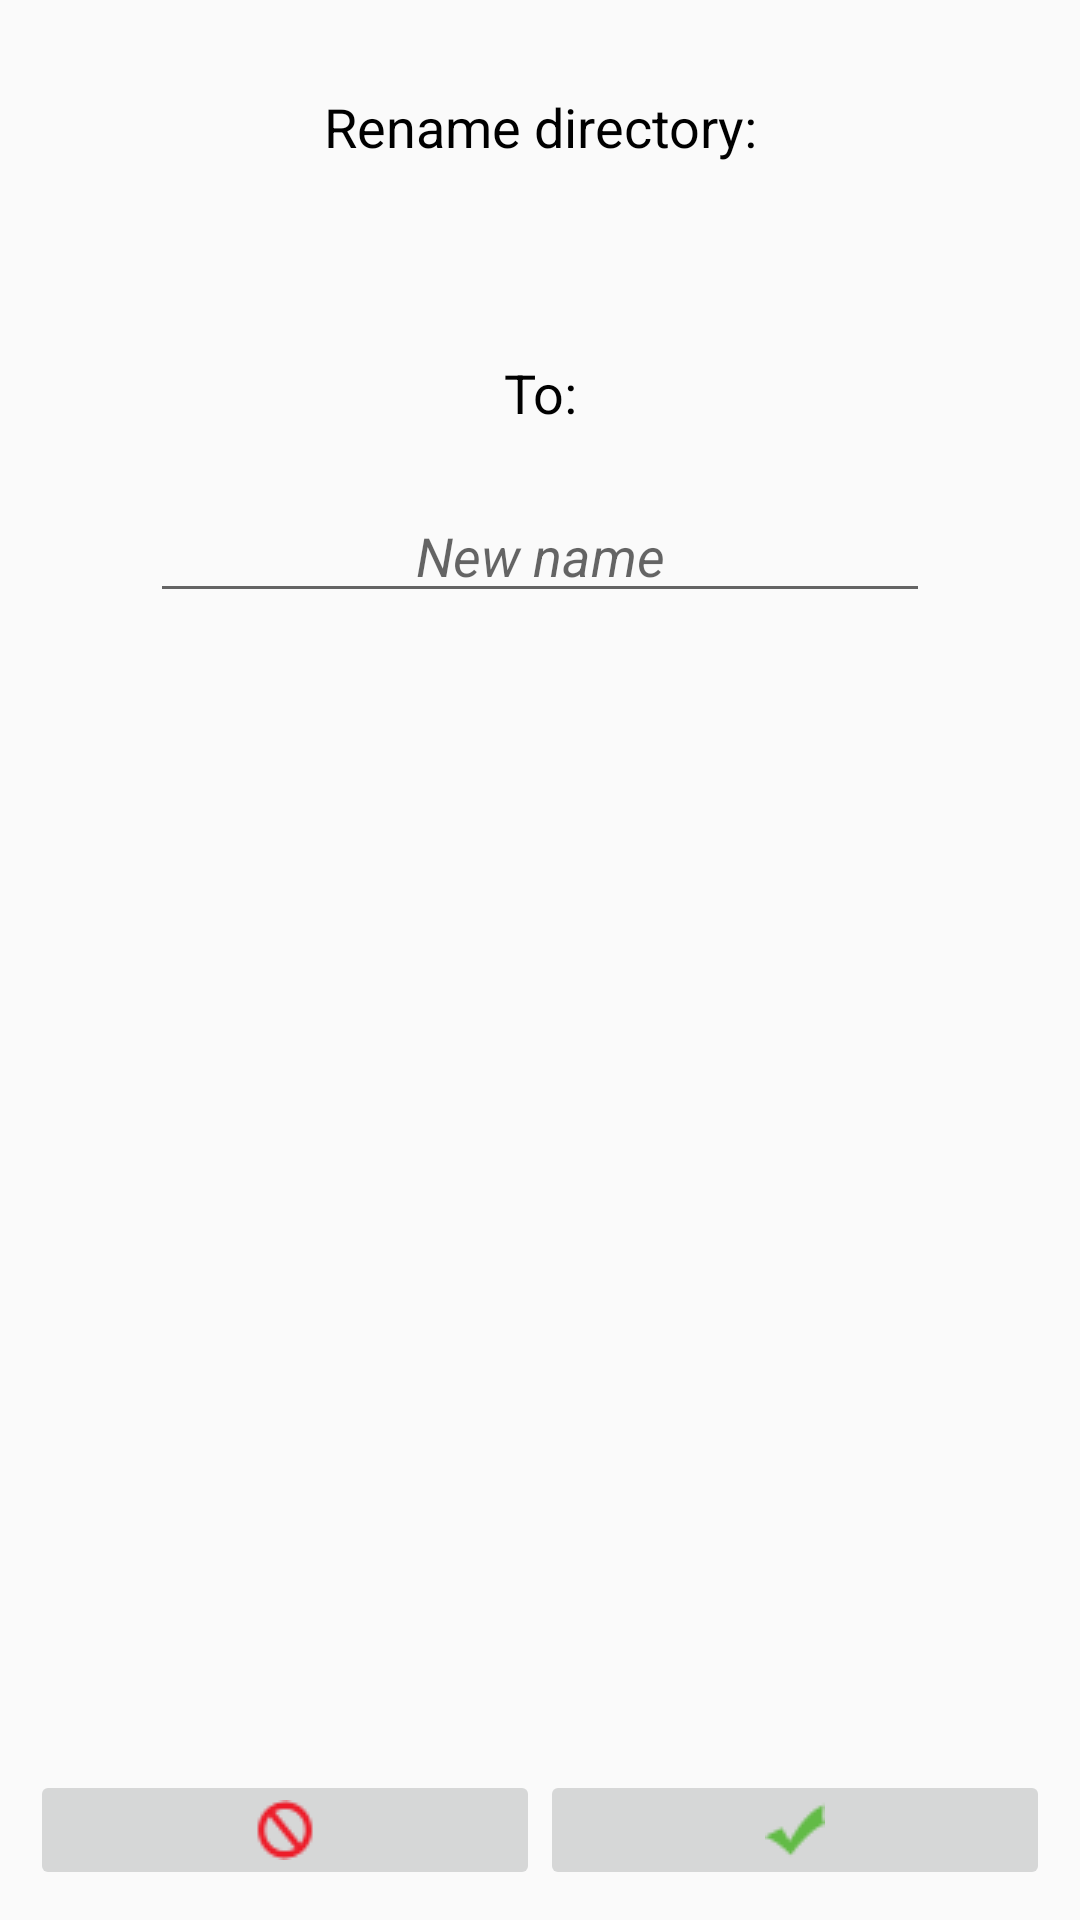

This screen was rendered from an Android layout file. Write that file and the resources it references.
<!-- AndroidManifest.xml: application theme MyTheme -->
<!-- res/layout/rename_directory_layout.xml -->
<?xml version="1.0" encoding="utf-8"?>
<LinearLayout xmlns:android="http://schemas.android.com/apk/res/android"
    android:layout_width="match_parent"
    android:layout_height="match_parent"
    android:orientation="vertical"
    android:layout_centerHorizontal="true"
    android:layout_centerVertical="true">

    <LinearLayout
        android:layout_width="match_parent"
        android:layout_height="wrap_content"
        android:orientation="vertical"
        android:layout_margin="30dp"
        android:layout_gravity="center">
        <TextView
            android:id="@+id/txtRenameDirTitle"
            android:layout_width="match_parent"
            android:layout_height="0dp"
            android:layout_weight="4"
            android:gravity="center"
            android:textColor="#000000"
            android:textSize="18sp"
            android:text="@string/rename_directory_title"/>

        <TextView
            android:id="@+id/txtRenameDirName"
            android:layout_width="match_parent"
            android:layout_height="0dp"
            android:layout_weight="3"
            android:gravity="center"
            android:layout_margin="20dp"
            android:textColor="#000000"
            android:textSize="18sp"/>

        <TextView
            android:id="@+id/txtRenameDirTo"
            android:layout_width="match_parent"
            android:layout_height="0dp"
            android:layout_weight="2"
            android:gravity="center"
            android:textColor="#000000"
            android:textSize="18sp"
            android:text="@string/to"/>

        <EditText
            android:id="@+id/eTextNewName"
            android:layout_width="match_parent"
            android:layout_height="0dp"
            android:layout_weight="5"
            android:gravity="center"
            android:hint="@string/new_name_hint"
            android:layout_margin="20dp"
            android:textSize="18sp"
            android:textStyle="italic"/>
    </LinearLayout>

    <RelativeLayout
        android:layout_width="match_parent"
        android:layout_height="0dp"
        android:layout_weight="2"
        android:gravity="bottom">
        <LinearLayout
            android:layout_width="match_parent"
            android:layout_height="wrap_content"
            android:layout_margin="10dp"
            android:layout_alignParentBottom="true">
            <ImageButton
                android:id="@+id/cancelBtn"
                android:layout_width="0dp"
                android:layout_height="wrap_content"
                android:layout_weight="1"
                android:src="@drawable/del_btn"/>
            <ImageButton
                android:id="@+id/acceptBtn"
                android:layout_width="0dp"
                android:layout_height="wrap_content"
                android:layout_weight="1"
                android:src="@drawable/ok_btn"/>
        </LinearLayout>
    </RelativeLayout>
</LinearLayout>
<!-- resources referenced by this layout -->
<resources>
  <!-- drawable del_btn: png bitmap (drawable, 3241 bytes) -->
  <!-- drawable ok_btn: png bitmap (drawable, 3086 bytes) -->
  <string name="new_name_hint">New name</string>
  <string name="rename_directory_title">Rename directory: </string>
  <string name="to">To: </string>
  <style name="MyTheme" parent="MyTheme.Base">
      </style>
  <style name="MyTheme.Base" parent="Theme.AppCompat.Light.DarkActionBar">
          
          
          <item name="windowActionBar">true</item>
          
          
          <item name="colorPrimary">#fa303e</item>
          
          <item name="colorPrimaryDark">#fd1d2d</item>
          
          <item name="colorAccent">#009999</item>
          
      </style>
</resources>
